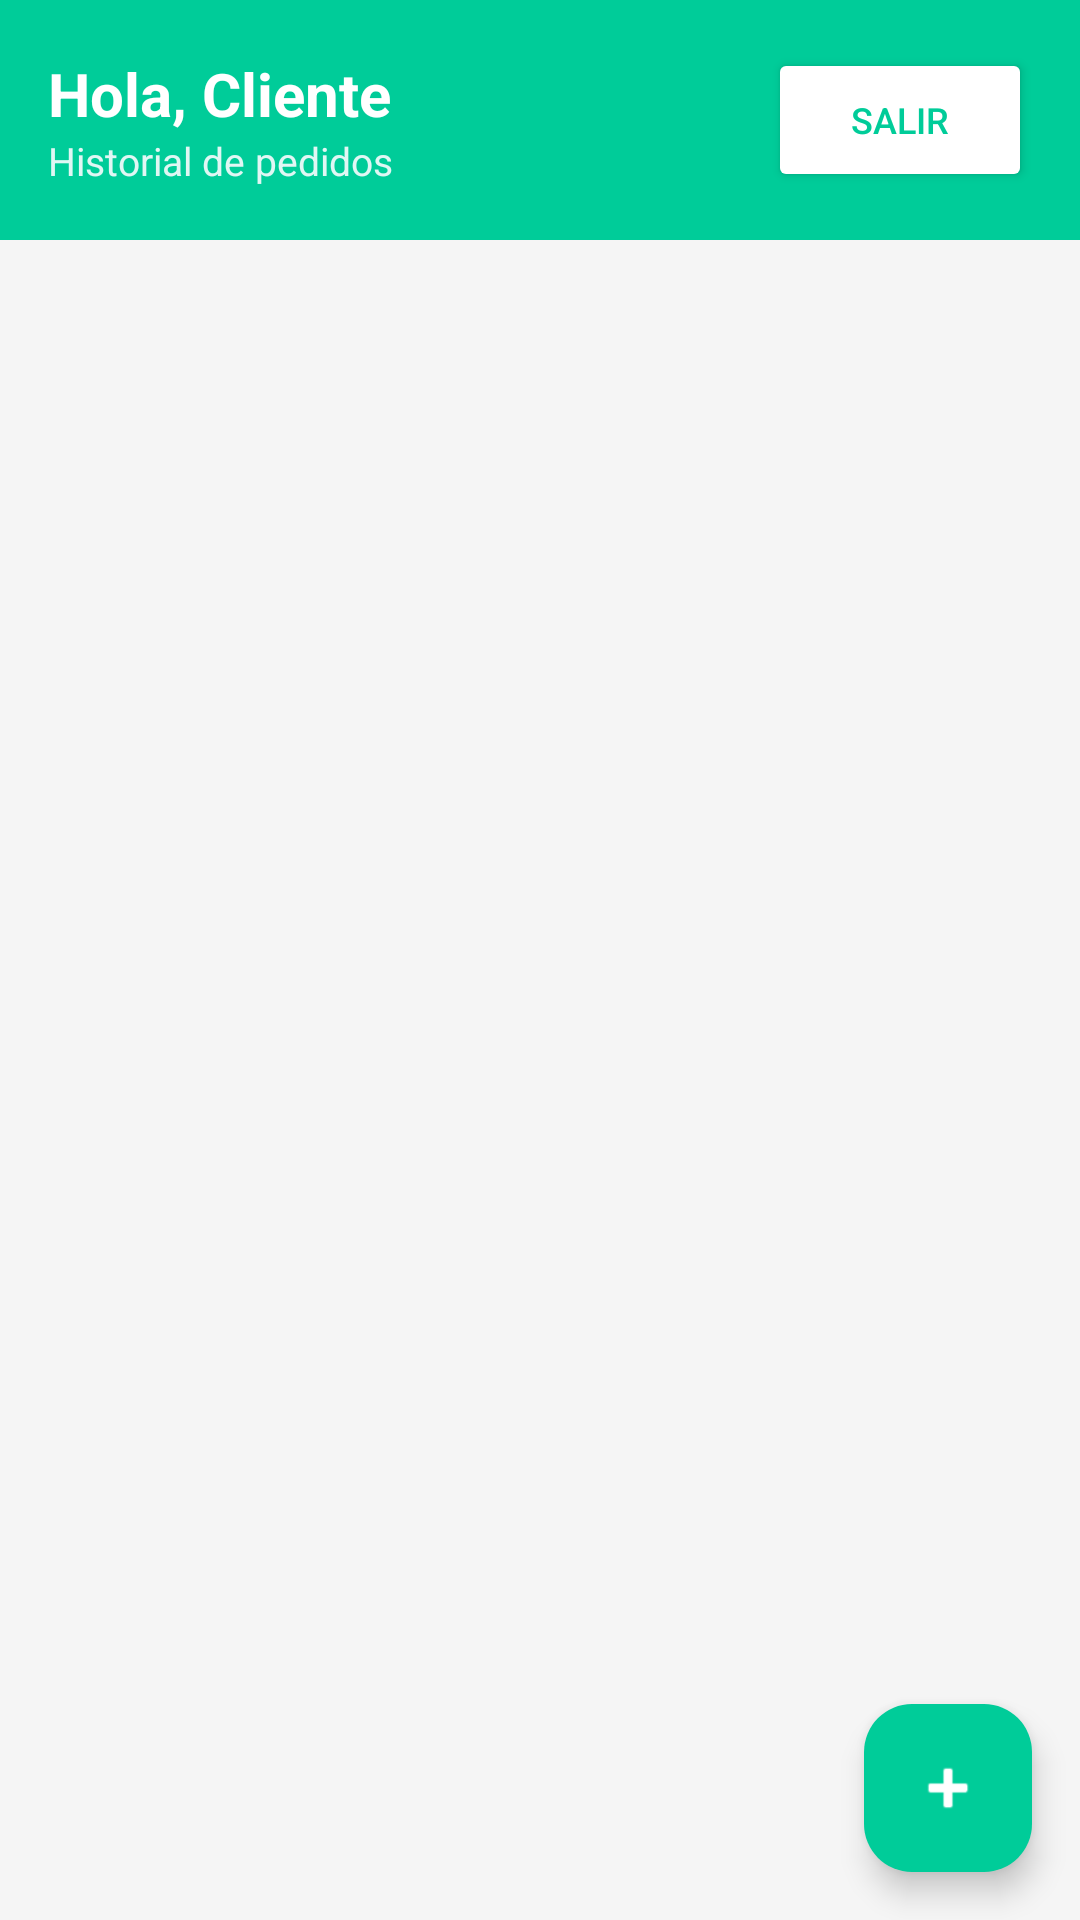

Write the Android layout XML for this screen, with the resource values it uses.
<!-- AndroidManifest.xml: application theme Theme.Proyecto_App -->
<!-- res/layout/activity_historial_pedidos.xml -->
<?xml version="1.0" encoding="utf-8"?>
<androidx.coordinatorlayout.widget.CoordinatorLayout
    xmlns:android="http://schemas.android.com/apk/res/android"
    xmlns:app="http://schemas.android.com/apk/res-auto"
    android:layout_width="match_parent"
    android:layout_height="match_parent"
    android:background="#F5F5F5">

<LinearLayout
    android:layout_width="match_parent"
    android:layout_height="match_parent"
    android:orientation="vertical"
    android:background="#F5F5F5">

    
    <LinearLayout
        android:layout_width="match_parent"
        android:layout_height="wrap_content"
        android:orientation="horizontal"
        android:background="#00CC99"
        android:padding="16dp"
        android:gravity="center_vertical">

        <LinearLayout
            android:layout_width="0dp"
            android:layout_height="wrap_content"
            android:layout_weight="1"
            android:orientation="vertical">

            <TextView
                android:id="@+id/tvSaludo"
                android:layout_width="wrap_content"
                android:layout_height="wrap_content"
                android:text="Hola, Cliente"
                android:textSize="20sp"
                android:textStyle="bold"
                android:textColor="#FFFFFF" />

            <TextView
                android:layout_width="wrap_content"
                android:layout_height="wrap_content"
                android:text="Historial de pedidos"
                android:textSize="13sp"
                android:textColor="#E0F7F4" />
        </LinearLayout>

        <Button
            android:id="@+id/btnLogout"
            android:layout_width="wrap_content"
            android:layout_height="wrap_content"
            android:text="Salir"
            android:textColor="#00CC99"
            android:backgroundTint="#FFFFFF"
            android:textSize="12sp" />
    </LinearLayout>

    
    <androidx.recyclerview.widget.RecyclerView
        android:id="@+id/rvPedidos"
        android:layout_width="match_parent"
        android:layout_height="match_parent"
        android:paddingTop="12dp"
        android:paddingBottom="80dp"
        android:clipToPadding="false" />

</LinearLayout>


<com.google.android.material.floatingactionbutton.FloatingActionButton
    android:id="@+id/fabNuevoPedido"
    android:layout_width="wrap_content"
    android:layout_height="wrap_content"
    android:layout_gravity="bottom|end"
    android:layout_margin="16dp"
    android:contentDescription="Nuevo pedido"
    app:srcCompat="@android:drawable/ic_input_add"
    app:backgroundTint="#00CC99"
    app:tint="#FFFFFF" />

</androidx.coordinatorlayout.widget.CoordinatorLayout>
<!-- resources referenced by this layout -->
<resources>
  <style name="Theme.Proyecto_App" parent="Base.Theme.Proyecto_App" />
  <style name="Base.Theme.Proyecto_App" parent="Theme.Material3.Light.NoActionBar">
          
          
  
          
          <item name="android:windowOptOutEdgeToEdgeEnforcement">true</item>
  
          
          <item name="android:statusBarColor">#00CC99</item>
          
          <item name="android:windowLightStatusBar">false</item>
          
          <item name="android:navigationBarColor">#FFFFFF</item>
      </style>
</resources>
